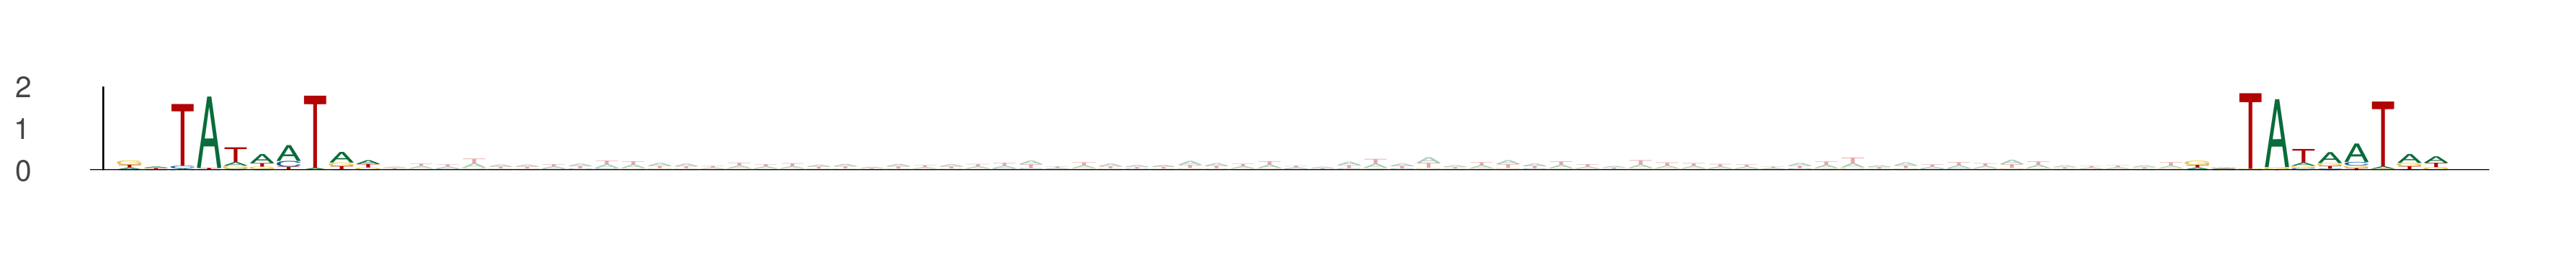

Values plotted in this chart, from the file beside it:
seq_index, start_position, end_position, is_reversed_complement
13270, 25, 35, 0
13270, 103, 113, 0
6000, 46, 56, 0
6000, 124, 134, 0
5304, 13, 23, 0
5304, 91, 101, 0
5725, 43, 53, 0
5725, 121, 131, 0
130, 55, 65, 0
130, 133, 143, 0
6556, 49, 59, 0
6556, 127, 137, 0
7106, 48, 58, 0
7106, 126, 136, 0
1996, 63, 73, 0
1996, 141, 151, 0
8450, 36, 46, 0
8450, 114, 124, 0
10076, 44, 54, 0
10076, 122, 132, 0
7698, 43, 53, 0
7698, 121, 131, 0
2754, 42, 52, 0
2754, 120, 130, 0
7821, 58, 68, 0
7821, 136, 146, 0
719, 28, 38, 0
719, 106, 116, 0
1383, 26, 36, 0
1383, 104, 114, 0
7984, 64, 74, 0
7984, 142, 152, 0
641, 34, 44, 0
641, 112, 122, 0
12479, 49, 59, 0
12479, 127, 137, 0
12582, 49, 59, 0
12582, 127, 137, 0
8623, 29, 39, 0
8623, 107, 117, 0
3370, 64, 74, 0
3370, 142, 152, 0
9933, 50, 60, 0
9933, 128, 138, 0
9280, 69, 79, 0
9280, 147, 157, 0
8481, 41, 51, 0
8481, 119, 129, 0
6863, 67, 77, 0
6863, 145, 155, 0
11114, 22, 32, 0
11114, 100, 110, 0
1225, 56, 66, 0
1225, 134, 144, 0
3615, 27, 37, 0
3615, 105, 115, 0
4557, 44, 54, 0
4557, 122, 132, 0
13705, 32, 42, 0
13705, 110, 120, 0
... 266 more rows
